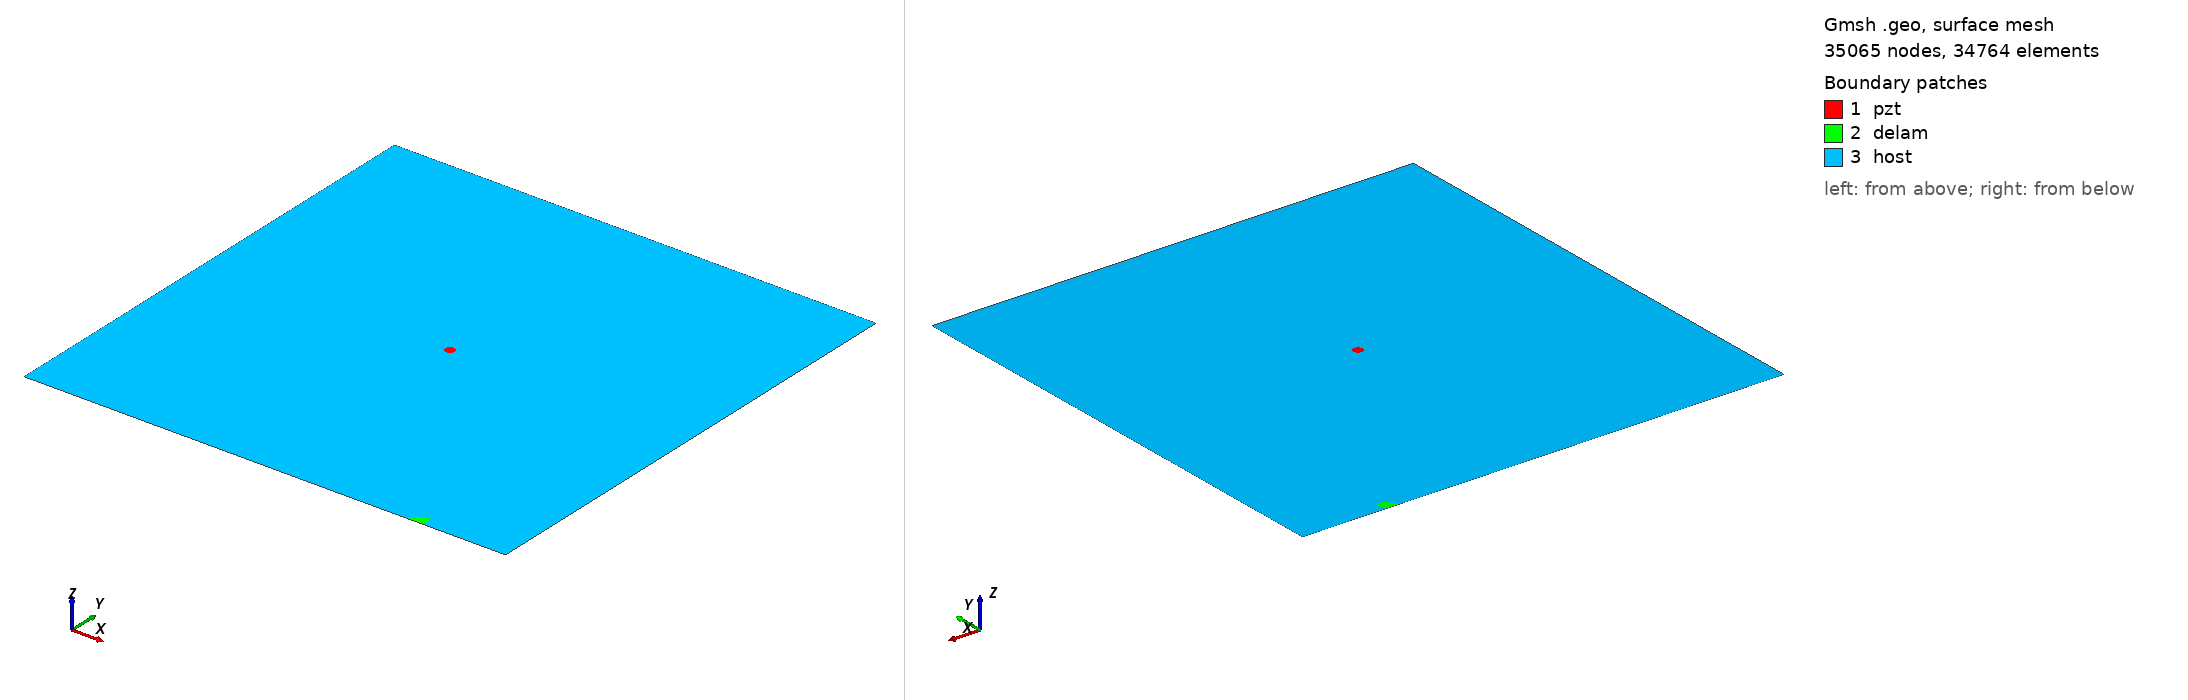

Gmsh geometry script, surface-meshed: 35065 nodes, 34764 surface elements. Boundary patches (legend numbers): 1 pzt, 2 delam, 3 host. Left view from above one corner, right view from below the opposite corner. Legend entries are the model's physical surfaces. The drawing asked Gmsh for element sizes between 1% and 20% of the model's largest extent; the script's own settings can give other sizes.

=== m1_rand_single_delam_138.geo (drawn) ===
SetFactory("OpenCASCADE");
L=0.500000; 
W=0.500000; 
a=0.013507; 
b=0.005993; 
x=0.405670; 
y=0.000100; 
alpha=0.306060 *Pi; 
r=0.005000; 
xpzt=0.250000; 
ypzt=0.250000; 
//+
Point(1) = {0, 0, 0, 1.0};
//+
Point(2) = {L, 0, 0, 1.0};
//+
Point(3) = {L, W, 0, 1.0};
//+
Point(4) = {0, W, 0, 1.0};
//+
Line(1) = {1, 2};
//+
Line(2) = {2, 3};
//+
Line(3) = {3, 4};
//+
Line(4) = {4, 1};
//+
Circle(5) = {xpzt, ypzt, -0, r, 0, 2*Pi};
//+
Ellipse(6) = {x, y, -0, a, b, 0, 2*Pi};
//+
Rotate {{0, 0, 1}, {x, y, 0}, alpha} {
  Curve{6}; 
}
//+
BooleanDifference{ Curve{6}; Delete; }{ Curve{1}; }
//+
Delete {
  Curve{7}; 
}
//+
Delete {
  Curve{1}; 
}
//+
Line(9) = {7, 8};
//+
Line(10) = {1, 7};
//+
Line(11) = {8, 2};
//+
Curve Loop(1) = {5};
//+
Plane Surface(1) = {1};
//+
Curve Loop(2) = {9, 8, 6};
//+
Plane Surface(2) = {2};
//+
Curve Loop(3) = {10, -6, -8, 11, 2, 3, 4};
//+
Curve Loop(4) = {5};
//+
Plane Surface(3) = {3, 4};
//+
Point(9) = {xpzt, ypzt, 0, 1.0};
//+
Point{9} In Surface {1};// mesh node at centre of pzt
//+
Physical Surface("pzt") = {1};
//+
Physical Surface("delam") = {2};
//+
Physical Surface("host") = {3};

Mesh.Algorithm = 6; // Frontal
Mesh.CharacteristicLengthFactor = 0.068000;
Mesh.CharacteristicLengthMin = 0.001000;
Mesh.CharacteristicLengthMax = 0.200000;
Mesh.RecombineAll = 1; // Apply recombination algorithm
Mesh.SubdivisionAlgorithm = 1; // 1: all quadrangles
Mesh.Smoothing = 1;
